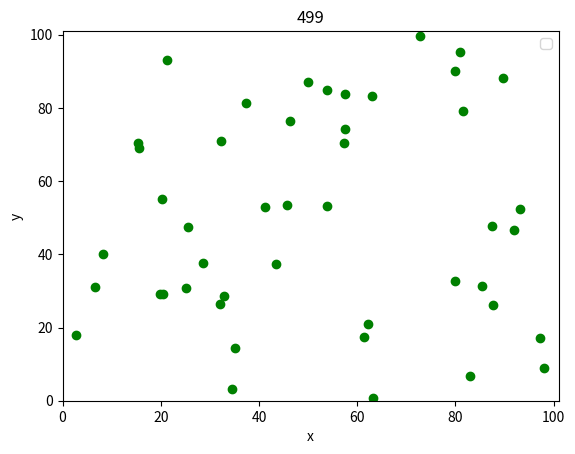

The matplotlib source for this figure:
import matplotlib.animation as animation
import numpy as np
import time
from matplotlib import pyplot as plt

# Parameters for the model. Assumption that (0,0) is in the bottom left corner.

grid_size = 100
grid_spacing = 10
deltat = 1
scl_dist = 6

daylength = 12
sick_time = daylength * 10
sick_mid = sick_time / 2

class Person(object): # TO DO: Finish death table and then make a counter to count how long an individual has been sick to cross reference with their chance to die.

    # First, create a person with some position, r, and some velocity, v. These should be 2 dim arrays. Assume everyone is healthy and non-immune.
    def __init__(self,r,v):
        self.r = r
        self.v = v
        self.alive = True
        self.healthy = True
        self.immune = False
        self.counter = 0
        self.grave = 999
        self.future = np.random.randint(0,2)

    # How do these people move? A simple s*t = d for their default; later comes if they're too close to people.
    def move(self,deltat):
        if self.alive:
            self.r = self.r + self.v*deltat
        
            # The following keeps the people in their boxy prison and then gets them to "bounce" of the edges of it.
            if self.r[0] < 0:
                self.r[0] = np.abs(self.r[0])
                self.v[0] = -1*self.v[0] 

            if self.r[1] <0:
                self.r[1] = np.abs(self.r[1])
                self.v[1] = -1*self.v[1] 


            if self.r[0] > grid_size:
                self.r[0] = grid_size - (self.r[0] - grid_size)
                self.v[0] = -1*self.v[0] 

            if self.r[1] > grid_size:
                self.r[1] = grid_size - (self.r[1] - grid_size)
                self.v[1] = -1*self.v[1] 

    # Code for adjusting people if they meet each other. Right now, reflections. Commented code was failed attempt at some variance of it.       
    def adjust(self):
        self.v *= -1
    
    def sickness(self):
        if not self.immune:
            self.healthy = False
            if self.future == 0:
                self.grave = sick_mid + np.random.randint(-daylength,daylength+1)


    def dying(self):
        self.alive = False
        # self.healthy = True
        self.immune = True
        self.r = np.array((-10,-10))
        self.v = np.array((0,0))

    def recovery(self):
        self.healthy = True
        self.immune = True


# Birthing People to infect them later. Avoiding putting them on the borders. Using variable people to count the number of infection machines made.
people = 0
infections = 0
deaths = 0
register = list()
swarm = int(grid_size / grid_spacing)
for i in range(swarm - 1):
    for j in range(swarm -1):
        x = (i+1)*grid_spacing
        y = (j+1)*grid_spacing
        r = np.array((x,y),float)
        v = np.array(np.random.randn(2) ,float)
        register.append(Person(r,v))
        people = people + 1

sickness_ammo = np.random.randint(0,people)
sickness_gun = register[sickness_ammo].sickness()

# Bluntly, copying and pasting code from animate.py.
handles = list()
fig, ax = plt.subplots()

for i in range(people):
    handle = ax.scatter(register[i].r[0], register[i].r[1])
    handles.append(handle)


ax.set(xlim=[0, grid_size+1], ylim=[0,grid_size+1], xlabel='x', ylabel='y')
ax.legend()

start = time.time()
#def update(frame):
for frame in range(500):
    #global deaths, infections

    ax.set_title(f"{frame * deltat}")
    for i,handle in zip(range(len(register)),handles):
        p1 = register[i]
        p1.move(deltat)
        handle.set_offsets([p1.r[0],p1.r[1]])
        if p1.healthy:
            handle.set_facecolor("g")
        else:
            handle.set_facecolor("r")
        if not p1.alive:
            continue
        # A look ahead I guess 
        for j in range(i+1,len(register)):
            p2 = register[j]
            distance = (p1.r - p2.r)**2
            condition = np.sqrt(distance[0] + distance[1])
            if condition < scl_dist:
                #This will be where the pandemic can spread
                if (not p1.healthy or not p2.healthy):
                    gambling = np.random.randint(1,3)
                    if gambling % 2 == 0:
                        if (p1.healthy and not p1.immune):
                            p1.sickness()
                            infections += 1
                        elif (p2.healthy and not p2.immune):
                            p2.sickness()
                            infections += 1
            if condition < 3:
                p1.adjust()
                p2.adjust()

                adjustment = np.random.randint(1,4)
                adjustment *= 10
                adjustment = np.deg2rad(adjustment)
                v1 = np.array((1,1),float)
                v2 = np.array((1,1),float)
                v1[0] = p1.v[0]*np.cos(adjustment) + p1.v[1] * np.sin(adjustment)
                v1[1] = -p1.v[0]*np.sin(adjustment) + p1.v[1]* np.cos(adjustment)
                
                v2[0] = p2.v[0]*np.cos(adjustment) - p2.v[1] * np.sin(adjustment)
                v2[1] =  p2.v[0]*np.sin(adjustment) + p2.v[1]* np.cos(adjustment)
                p1.v = v1
                p2.v = v2
            elif condition < 1:
                p1.adjust()
                p2.adjust()





        # Killing people
        if (not p1.healthy and not p1.immune  and p1.alive):
            # print(p1.counter, death_chance[p1.counter])
            if (p1.counter == p1.grave):
                p1.dying()
                deaths += 1
            else:
                p1.counter += 1
        # Make people immune if they didn't die.
            if (p1.counter >= sick_time):
                p1.recovery()
                # print(frame, "No")

# set color is to get the color
    
# ani = animation.FuncAnimation(fig=fig, func=update, frames=500, interval=100)

# writer = animation.PillowWriter(fps=15,
#                                  metadata=dict(artist='Me'),
#                                  bitrate=1800)
# #ani.save('scatter.gif', writer=writer)
# plt.show()

print(people,infections, deaths)
print(time.time() - start)